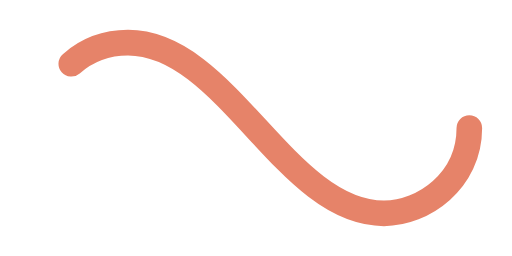
t = 0.00 s
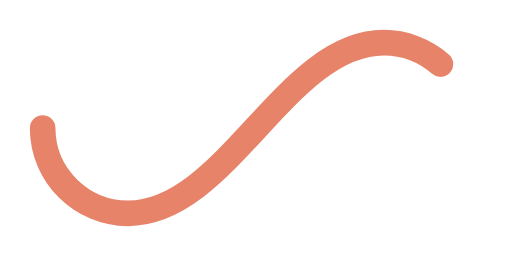
t = 0.50 s
t = 1.00 s: frame unchanged from t = 0.00 s, image omitted
t = 1.50 s: frame unchanged from t = 0.50 s, image omitted

The animated SVG that drew these frames (rendered in a browser with its animation timeline set to each time). Animation: 1 SMIL element (animate=1); one cycle of 2.00 s, repeats indefinitely.

﻿<svg xmlns='http://www.w3.org/2000/svg' viewBox='0 0 300 150'><path fill='none' stroke='#E68369' stroke-width='15' stroke-linecap='round' stroke-dasharray='300 385' stroke-dashoffset='0' d='M275 75c0 31-27 50-50 50-58 0-92-100-150-100-28 0-50 22-50 50s23 50 50 50c58 0 92-100 150-100 24 0 50 19 50 50Z'><animate attributeName='stroke-dashoffset' calcMode='spline' dur='2' values='685;-685' keySplines='0 0 1 1' repeatCount='indefinite'></animate></path></svg>